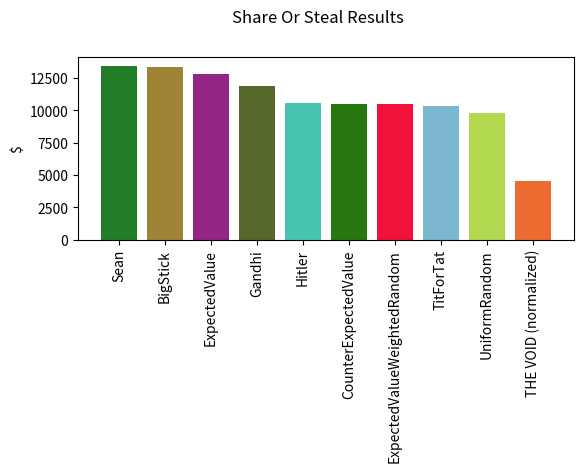

This chart was generated by the following Python code:
# IMPORTS
from itertools import combinations
from random import random
import matplotlib.pyplot as plt
from enum import Enum


# GAME CONSTANTS
class CHOICE(Enum):
    SHARE = True,
    STEAL = False


SHARE_BONUS = 2
STEAL_BONUS = 3
PASSIVE_BONUS = 1


# ABSTRACTED GAME ENTITIES (DO NOT EDIT)
class AbstractPlayer:

    # Creates a Contestant
    def __init__(self):
        # set name
        self.name = self.__class__.__name__

        # fields to store the sequence of moves made by both players
        self.personal_decision_log = []
        self.opponent_decision_log = []

        # ensure that chooseMove is implemented
        self.choose_move()

    # Chooses the contestant's move (SHARE or STEAL) and returns it
    def choose_move(self):
        print("IMPLEMENT CHOOSE_MOVE")
        return CHOICE.SHARE

    def choose_and_validate_move(self):
        choice = self.choose_move()
        if choice not in CHOICE.__members__.values():
            print("Player " + self.__class__.__name__ + " couldn't make a decision...")
            return CHOICE.SHARE
        return choice

    # Updates the move histories with a specified values
    def update_move_logs(self, personal_move, opponent_move):
        self.personal_decision_log.append(personal_move)
        self.opponent_decision_log.append(opponent_move)

    # Resets move logs between rounds
    def reset(self):
        self.personal_decision_log = []
        self.opponent_decision_log = []


# PLAYER CREATION

# How to create your player:
#   1. Read the description in the README to be sure you understand the game.
#   2. Run this, see what the output should look like before you start.
#   3. Change the identifier of the YourPlayerName class below
#       - this should be something you'll recognize; you'll use it to identify your player in the results
#       - this doesn't mean it actually has to be your name, just something you'll recognize
#   4. Fill out the choose_move function. It:
#       - can view your player's moves made (so far, against this opponent)
#           - self.personal_decision_log is a list of your moves so far
#       - can view your opponent's moves made (so far, against you)
#           - self.opponent_decision_log
#       - must return Choice.SHARE or Choice.STEAL
#       - must run in O(n^2) time, where n is the length of self.personal_decision_log and self.opponent_decision_log
#       - may not declare new non-local variables
#   5. Add an instance of your player to the players list in the main (near the bottom, search for Gandhi).
#   6. Test run :)
#   7. Create and submit a new .py file consisting of only your player.
#
#   YOU MAY NOT:
#   1. Declare any variables outside of the choose_move scope.
#   2. Use any additional dependencies (imports).
#   3. Call or modify any of the functions defined in AbstractPlayer.
#   4. Modify the personal_decision_log or opponent_decision_log.

# When you are done, put your player class in a separate file and submit that file on Canvas.
# You may work in teams of up to 4 students; each team shoud ONLY submit once, and should put
# all 4 names in their submitted file in Python comments.


class Sean(AbstractPlayer):
    def choose_move(self):
        # We'll start you out as Gandhi, but there are tons of other examples below
        # start here
        # If no moves have been made, I've done equal parts share and steal

        if len(self.opponent_decision_log) == 0:
            return CHOICE.SHARE

        if CHOICE.STEAL in self.opponent_decision_log:
            return CHOICE.STEAL
        return CHOICE.SHARE


# EXAMPLE PLAYERS
class Gandhi(AbstractPlayer):
    def choose_move(self):
        # be nice
        return CHOICE.SHARE


class Hitler(AbstractPlayer):
    def choose_move(self):
        # be mean
        return CHOICE.STEAL


class UniformRandom(AbstractPlayer):
    def choose_move(self):
        # choose STEAL or SHARE, 50/50
        # become chaos
        sample = random()  # random float from 0 to 1
        if sample >= 0.5:
            return CHOICE.SHARE
        return CHOICE.STEAL


class BigStick(AbstractPlayer):
    def choose_move(self):
        # never forgive. never forget.
        if CHOICE.STEAL in self.opponent_decision_log:
            return CHOICE.STEAL
        return CHOICE.SHARE


class TitForTat(AbstractPlayer):
    def choose_move(self):
        # if it's the first move, be nice
        if len(self.opponent_decision_log) == 0:
            return CHOICE.SHARE
        # if the opponent was nice on the last move, be nice on this move
        if self.opponent_decision_log[-1] == CHOICE.SHARE:
            return CHOICE.SHARE
        # the opponent was mean last time, take your revenge, be mean back
        return CHOICE.STEAL


class ExpectedValue(AbstractPlayer):
    def choose_move(self):
        # If no moves have been made, your opponent has done equal parts steal and share.
        if len(self.opponent_decision_log) == 0:
            opponent_share_probability = 0.5
            opponent_steal_proportion = 0.5
        # otherwise, get proportions of steals and shares from opponent so far
        else:
            opponent_share_probability = sum(1 for x in self.opponent_decision_log if x == CHOICE.SHARE) / len(
                self.opponent_decision_log)
            opponent_steal_proportion = sum(1 for x in self.opponent_decision_log if x == CHOICE.STEAL) / len(
                self.opponent_decision_log)

        # calculate expected value of your reward if sharing or stealing based on probability
        share_ev = SHARE_BONUS * opponent_share_probability + PASSIVE_BONUS * opponent_steal_proportion
        steal_ev = STEAL_BONUS * opponent_share_probability

        # return the move with the higher expected value (or share, if all else is the same)
        if share_ev >= steal_ev:
            return CHOICE.SHARE
        return CHOICE.STEAL


class CounterExpectedValue(AbstractPlayer):
    def choose_move(self):
        # If no moves have been made, I've done equal parts share and steal
        if len(self.personal_decision_log) == 0:
            personal_share_probability = 0.5
            personal_steal_probability = 0.5
        # otherwise, get proportions of steals and shares from self so far
        else:
            personal_share_probability = sum(1 for x in self.personal_decision_log if x == CHOICE.SHARE) / len(
                self.personal_decision_log)
            personal_steal_probability = sum(1 for x in self.personal_decision_log if x == CHOICE.STEAL) / len(
                self.personal_decision_log)

        # calculate the opponent's expectations (assuming they're an expected value player)
        share_ev = SHARE_BONUS * personal_share_probability + PASSIVE_BONUS * personal_steal_probability
        steal_ev = STEAL_BONUS * personal_share_probability

        # counter your opponents expectations
        if share_ev >= steal_ev:
            return CHOICE.STEAL
        return CHOICE.SHARE


class ExpectedValueWeightedRandom(AbstractPlayer):
    def choose_move(self):
        # If no moves have been made, my opponent has done equal parts share and steal
        if len(self.opponent_decision_log) == 0:
            opponent_share_probability = 0.5
            opponent_steal_probability = 0.5
        # otherwise, get proportions of steals and shares from opponent so far
        else:
            opponent_share_probability = sum(
                1 for x in self.opponent_decision_log if x == CHOICE.SHARE) / len(self.opponent_decision_log)
            opponent_steal_probability = sum(1 for x in self.opponent_decision_log if x == CHOICE.STEAL) / len(
                self.opponent_decision_log)

        # calculate expected value of your reward if sharing or stealing based on probability
        share_ev = SHARE_BONUS * opponent_share_probability + PASSIVE_BONUS * opponent_steal_probability
        steal_ev = STEAL_BONUS * opponent_share_probability

        # choose randomly, with chance proportional to expected value
        likelihood_share = share_ev / (share_ev + steal_ev)
        if random() <= likelihood_share:
            return CHOICE.SHARE
        return CHOICE.STEAL


# MAIN
if __name__ == "__main__":

    players = [
        Sean(),
        Gandhi(),
        Hitler(),
        UniformRandom(),
        BigStick(),
        TitForTat(),
        ExpectedValue(),
        CounterExpectedValue(),
        ExpectedValueWeightedRandom()
    ]

    players = {player.name: player for player in players}
    scores = {player: 0 for player in players}
    scores["THE VOID (normalized)"] = 0

    moves_per_round = 1000
    for name_1, name_2 in combinations(players, 2):

        # get players
        player_1 = players[name_1]
        player_2 = players[name_2]

        # play a round
        for r in range(moves_per_round):

            # get player moves
            player_1_move = player_1.choose_and_validate_move()
            player_2_move = player_2.choose_and_validate_move()

            # adjust scores
            if player_1_move == CHOICE.SHARE and player_2_move == CHOICE.SHARE:
                scores[name_1] += SHARE_BONUS
                scores[name_2] += SHARE_BONUS
            elif player_1_move == CHOICE.SHARE:
                scores[name_2] += STEAL_BONUS
                scores[name_1] += PASSIVE_BONUS
            elif player_2_move == CHOICE.SHARE:
                scores[name_1] += STEAL_BONUS
                scores[name_2] += PASSIVE_BONUS
            else:
                scores["THE VOID (normalized)"] += 2 * SHARE_BONUS

            # update logs
            player_1.update_move_logs(personal_move=player_1_move, opponent_move=player_2_move)
            player_2.update_move_logs(personal_move=player_2_move, opponent_move=player_1_move)

        # reset logs
        player_1.reset()
        player_2.reset()

    scores["THE VOID (normalized)"] /= len(scores) - 1
    for name in sorted(scores, key=lambda x: scores[x]):
        print(name + " : " + str(scores[name]))

    fig = plt.figure()
    fig.suptitle("Share Or Steal Results")
    fig.subplots_adjust(bottom=0.5)

    ax = plt.subplot(1, 1, 1)

    X_Labels = sorted(scores, key=lambda x: scores[x], reverse=True)
    X = [i for i in range(len(X_Labels))]
    Y = [scores[name] for name in X_Labels]
    C = [(random(), random(), random()) for i in X_Labels]

    ax.bar(X_Labels, Y, color=C)
    plt.xticks(rotation=90)
    plt.ylabel("$")

    plt.show()
